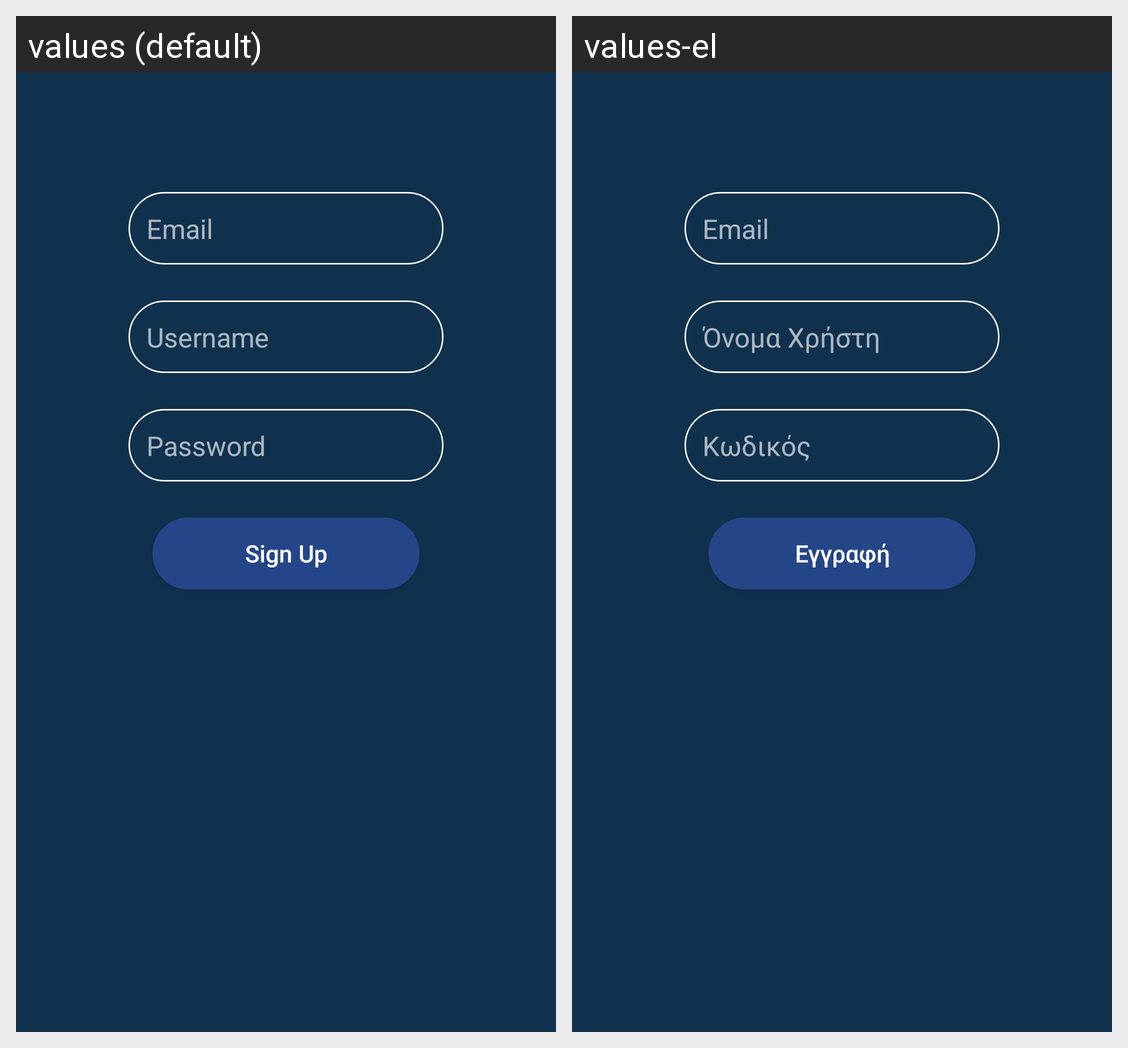

Here is an Android app screen in its default locale and in the app's own translations. Write out the translated-string differences for the strings that appear on this screen.
Android screen res/layout/activity_sign_up.xml rendered under 2 locales, left to right: values (default), values-el. Device: Nexus 5 (rendered at 1080×1920; each locale shown at half size, 540×960, under a caption strip naming it); theme AppTheme.
Strings drawn on this screen, with the default value and each locale's value (text and hints the layout hard-codes, and strings that could not be matched under every locale, appear in the picture but are not listed):

email
  values: Email
  values-el: Email

password
  values: Password
  values-el: Κωδικός

username
  values: Username
  values-el: Όνομα Χρήστη

signUp
  values: Sign Up
  values-el: Εγγραφή
